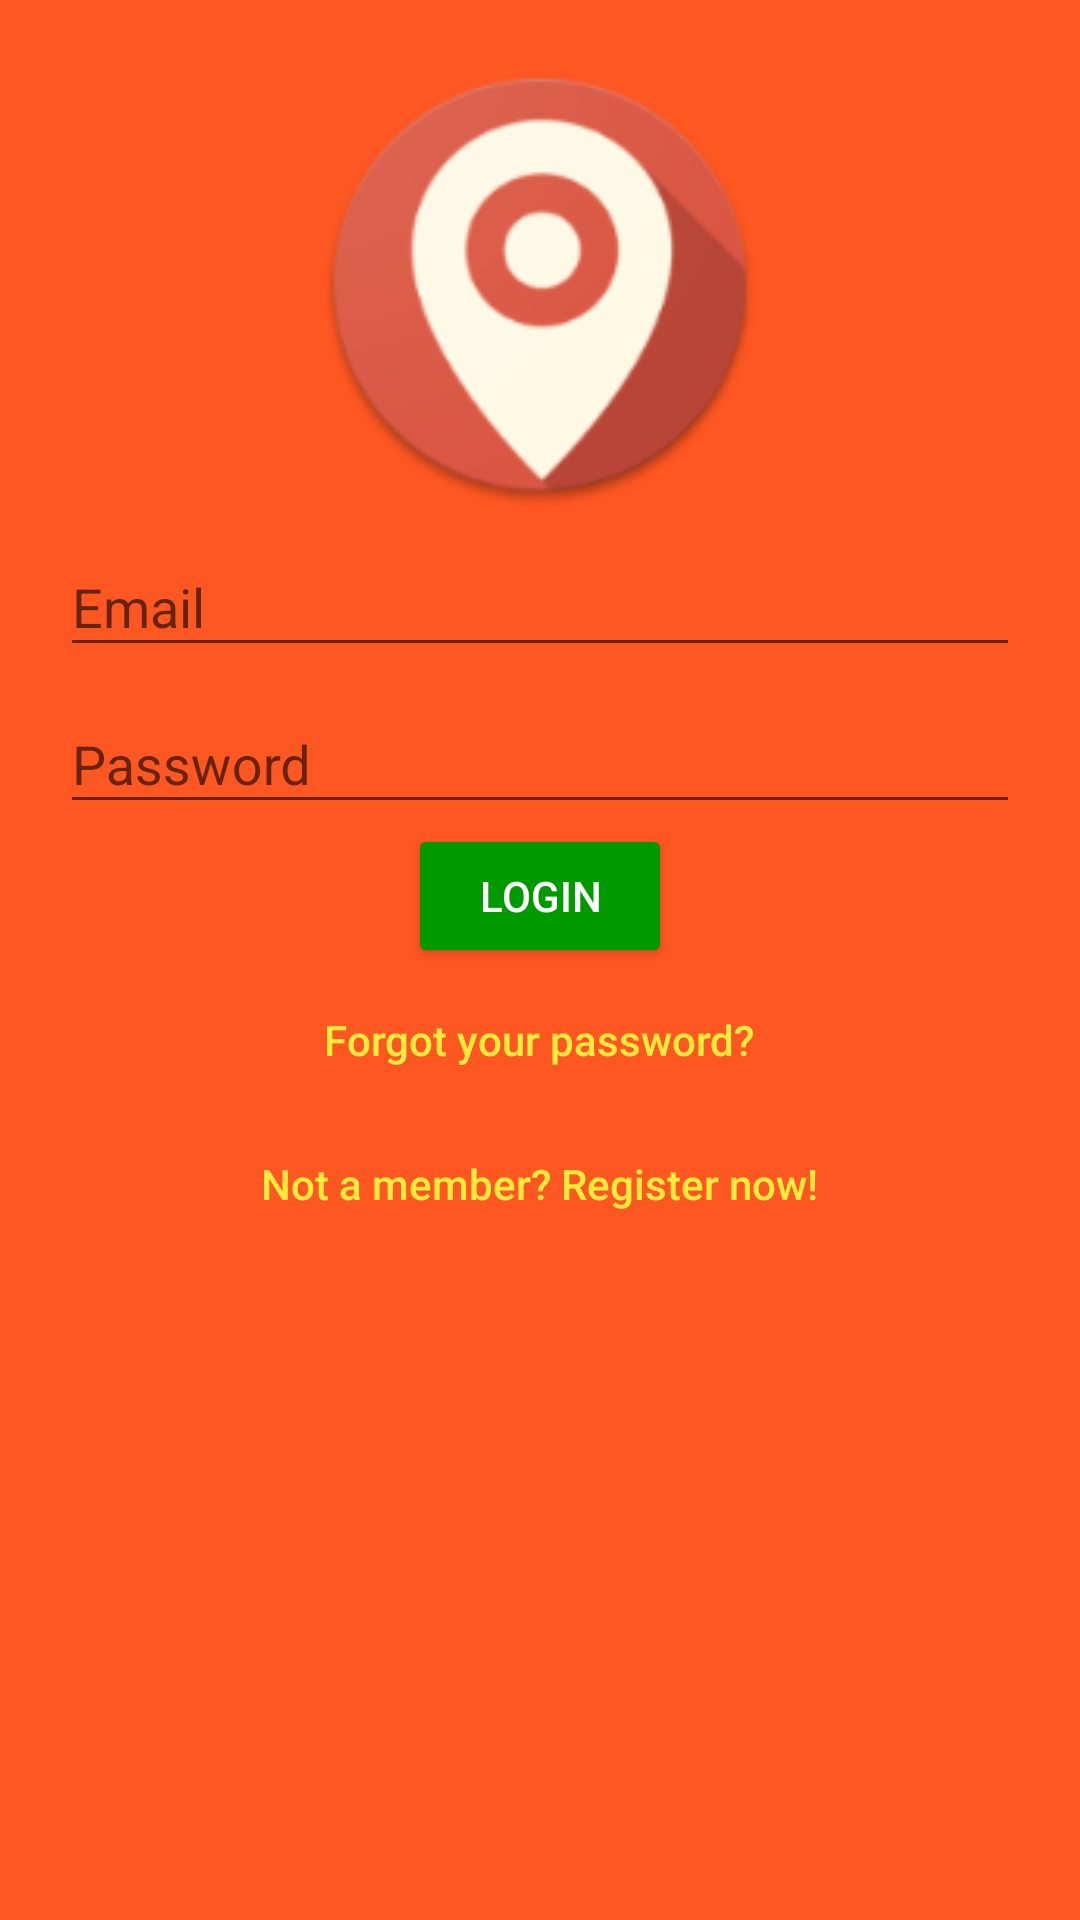

This screen was rendered from an Android layout file. Write that file and the resources it references.
<!-- AndroidManifest.xml: application theme AppTheme -->
<!-- res/layout/fragment_login.xml -->
<RelativeLayout xmlns:android="http://schemas.android.com/apk/res/android"
    android:layout_width="match_parent"
    android:layout_height="match_parent"
    android:background="@color/colorPrimary">

    <LinearLayout
        android:layout_width="match_parent"
        android:layout_height="wrap_content"
        android:layout_margin="20dp"
        android:orientation="vertical">

        <ImageView
            android:layout_width="150dp"
            android:layout_height="150dp"
            android:layout_gravity="center"
            android:src="@mipmap/ic_launcher" />

        <android.support.design.widget.TextInputLayout
            android:layout_width="match_parent"
            android:layout_height="wrap_content">

            <EditText
                android:id="@+id/emailEditText"
                android:layout_width="match_parent"
                android:layout_height="wrap_content"
                android:hint="@string/email"
                android:inputType="textEmailAddress"
                android:maxLines="1"
                android:textColor="@color/white" />

        </android.support.design.widget.TextInputLayout>

        <android.support.design.widget.TextInputLayout
            android:layout_width="match_parent"
            android:layout_height="wrap_content">

            <EditText
                android:id="@+id/passwordEditText"
                android:layout_width="match_parent"
                android:layout_height="wrap_content"
                android:hint="@string/password"
                android:inputType="textEmailAddress"
                android:maxLines="1"
                android:textColor="@color/white" />

        </android.support.design.widget.TextInputLayout>


        <Button
            android:id="@+id/submit_btn"
            android:layout_width="wrap_content"
            android:layout_height="wrap_content"
            android:layout_gravity="center"
            android:backgroundTint="@color/green"
            android:text="@string/login"
            android:textColor="@color/white" />

        <Button
            android:id="@+id/forgot_password_btn"
            android:layout_width="wrap_content"
            android:layout_height="wrap_content"
            android:layout_gravity="center"
            android:background="@null"
            android:text="@string/forgot_password"
            android:textAllCaps="false"
            android:textColor="@color/yellow_500" />

        <Button
            android:id="@+id/login_register_btn"
            android:layout_width="wrap_content"
            android:layout_height="wrap_content"
            android:layout_gravity="center"
            android:background="@null"
            android:text="@string/not_registered"
            android:textAllCaps="false"
            android:textColor="@color/yellow_500" />

    </LinearLayout>

    <ProgressBar
        android:id="@+id/authProgressBar"
        android:layout_width="30dp"
        android:layout_height="30dp"
        android:layout_alignParentBottom="true"
        android:layout_centerHorizontal="true"
        android:layout_marginBottom="80dp"
        android:visibility="gone" />

</RelativeLayout>
<!-- resources referenced by this layout -->
<resources>
  <color name="colorPrimary">@color/deep_orange_500</color>
  <color name="green">#009900</color>
  <color name="white">#FFFFFF</color>
  <color name="yellow_500">#FFEB3B</color>
  <!-- mipmap ic_launcher: png bitmap (mipmap-hdpi, 5975 bytes) -->
  <string name="email">Email</string>
  <string name="forgot_password">Forgot your password?</string>
  <string name="login">Login</string>
  <string name="not_registered">Not a member? Register now!</string>
  <string name="password">Password</string>
  <style name="AppTheme" parent="Theme.AppCompat.Light.NoActionBar">
          
          <item name="colorPrimary">@color/colorPrimary</item>
          <item name="colorPrimaryDark">@color/colorPrimaryDark</item>
          <item name="colorAccent">@color/colorAccent</item>
  
          
          <item name="preferenceTheme">@style/PreferenceThemeOverlay</item>
      </style>
  <color name="deep_orange_500">#FF5722</color>
  <color name="colorPrimaryDark">@color/deep_orange_700</color>
  <color name="colorAccent">@color/light_blue_800</color>
  <color name="deep_orange_700">#E64A19</color>
  <color name="light_blue_800">#0277BD</color>
</resources>
